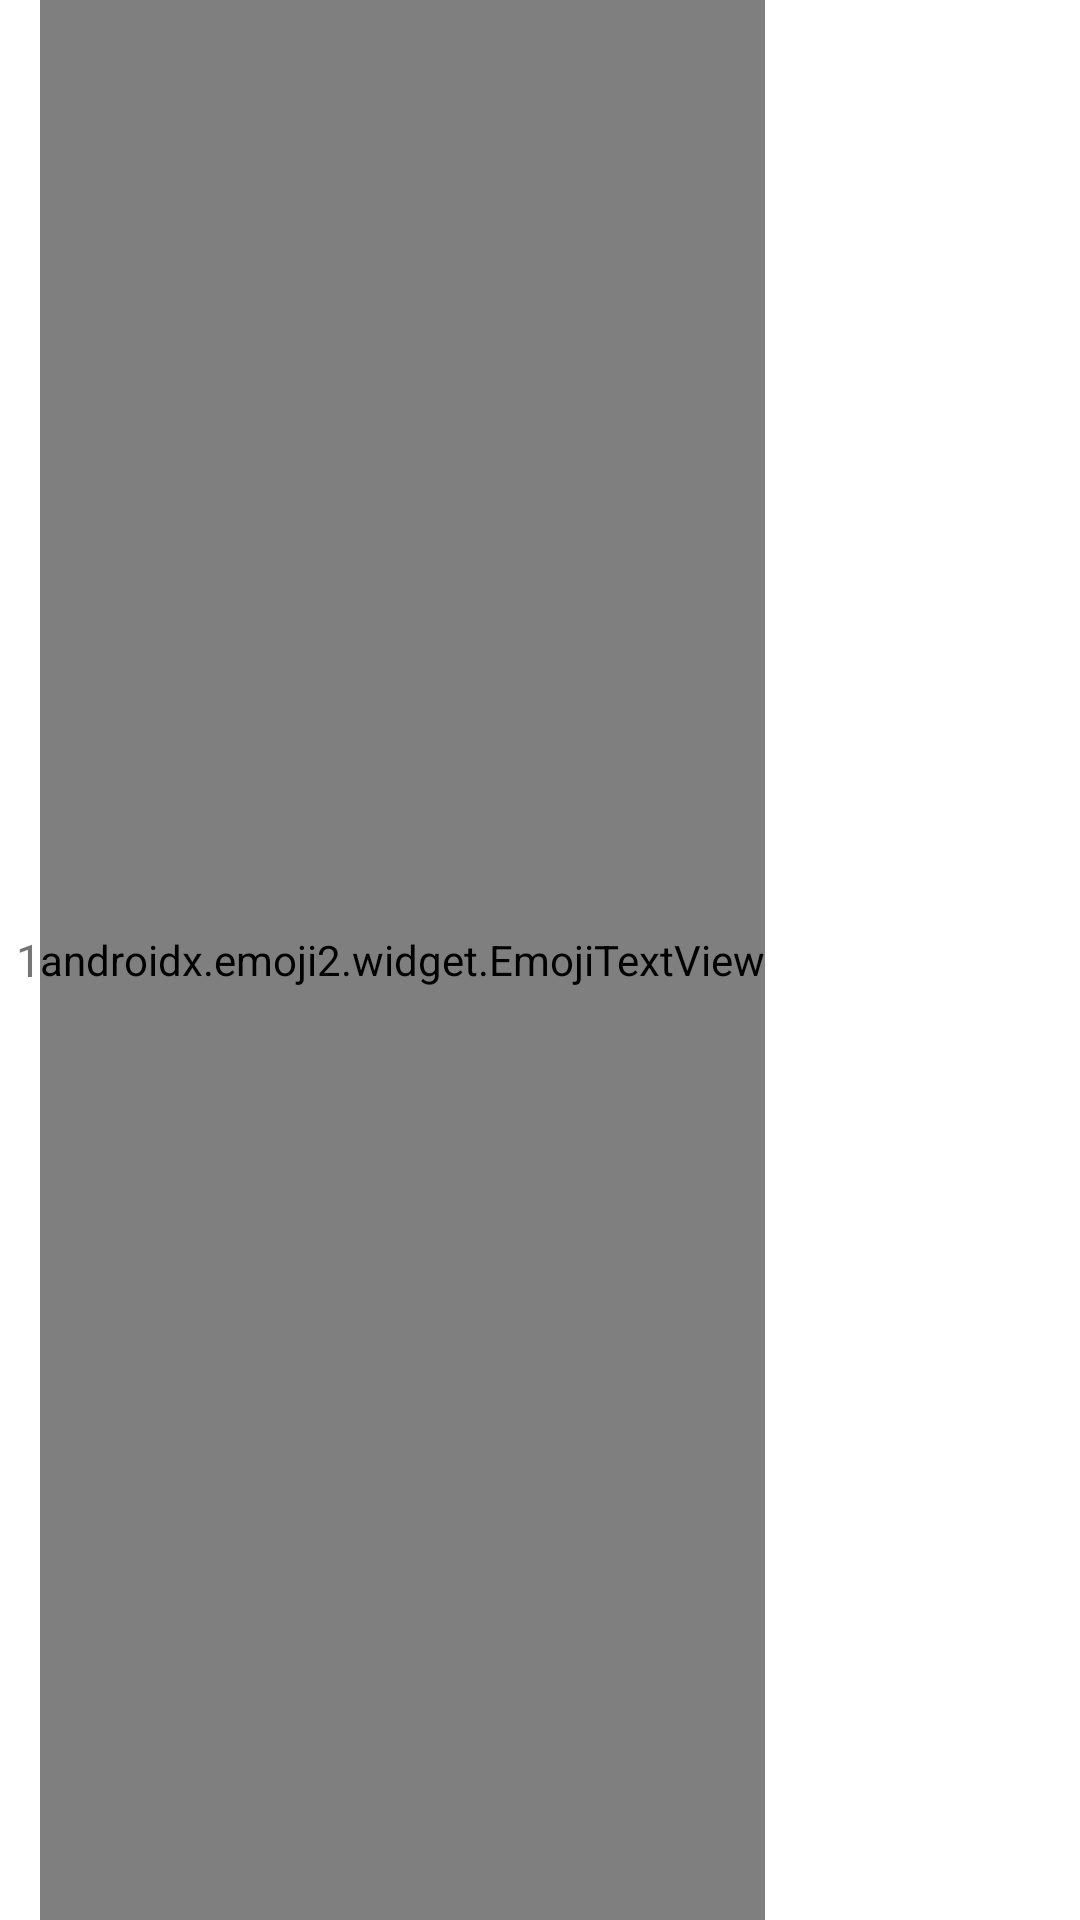

Here is an Android app screen rendered from its layout file. Give the layout XML and the strings, colors and styles it references.
<!-- AndroidManifest.xml: fallback theme Theme.MaterialComponents.DayNight.NoActionBar -->
<!-- res/layout/sdk_item_recyclerview_float_candidates_bar.xml -->
<?xml version="1.0" encoding="utf-8"?>
<LinearLayout
    xmlns:android="http://schemas.android.com/apk/res/android"
    android:theme="@style/Theme.AppTheme"
    android:layout_width="wrap_content"
    android:layout_height="match_parent"
    android:paddingStart="5dp"
    android:paddingEnd="5dp">
    <TextView
        android:id="@+id/tv_candidates_index"
        android:layout_width="wrap_content"
        android:layout_height="match_parent"
        android:text="1"
        android:textSize="15sp"
        android:singleLine="true"
        android:gravity="center"/>
    <androidx.emoji2.widget.EmojiTextView
        android:id="@+id/gv_candidates_bar_item"
        android:layout_width="wrap_content"
        android:layout_height="match_parent"
        android:includeFontPadding="false"
        android:textSize="15sp"
        android:singleLine="true"
        android:gravity="center"
        android:minWidth="15dp"/>
</LinearLayout>
<!-- resources referenced by this layout -->
<resources>
  <style name="Theme.AppTheme" parent="Theme.AppCompat.Light.NoActionBar">
      </style>
</resources>
